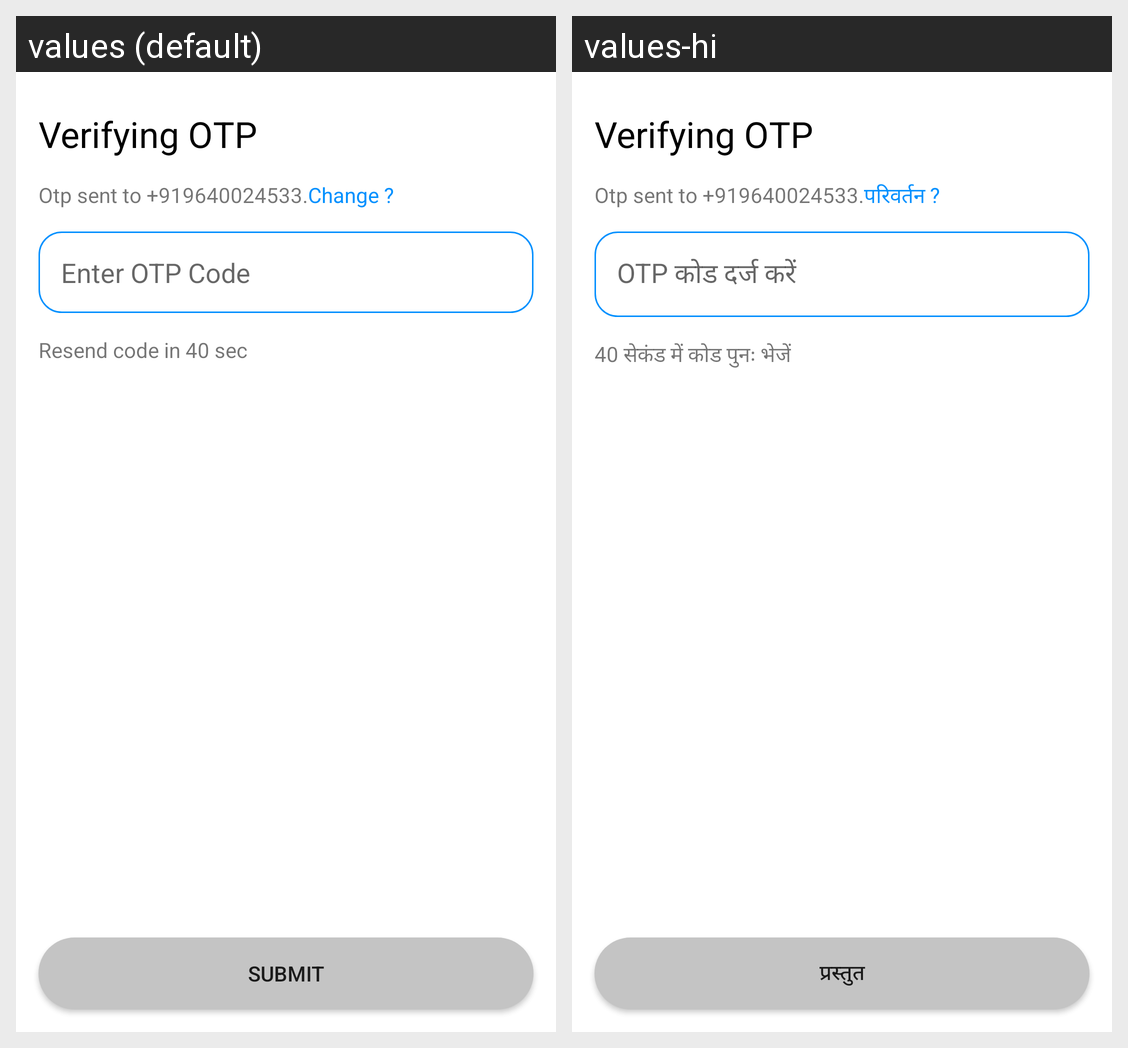

Here is an Android app screen in its default locale and in the app's own translations. Write out the translated-string differences for the strings that appear on this screen.
Android screen res/layout/activity_otpactivity.xml rendered under 2 locales, left to right: values (default), values-hi. Device: Nexus 5 (rendered at 1080×1920; each locale shown at half size, 540×960, under a caption strip naming it); theme Theme.Vyapar.
Strings drawn on this screen, with the default value and each locale's value (text and hints the layout hard-codes, and strings that could not be matched under every locale, appear in the picture but are not listed):

change
  values: Change ?
  values-hi: परिवर्तन ?

enter_otp_code
  values: Enter OTP Code
  values-hi: OTP कोड दर्ज करें

resend_code_in_40_sec
  values: Resend code in 40 sec
  values-hi: 40 सेकंड में कोड पुनः भेजें

submit
  values: Submit
  values-hi: प्रस्तुत
